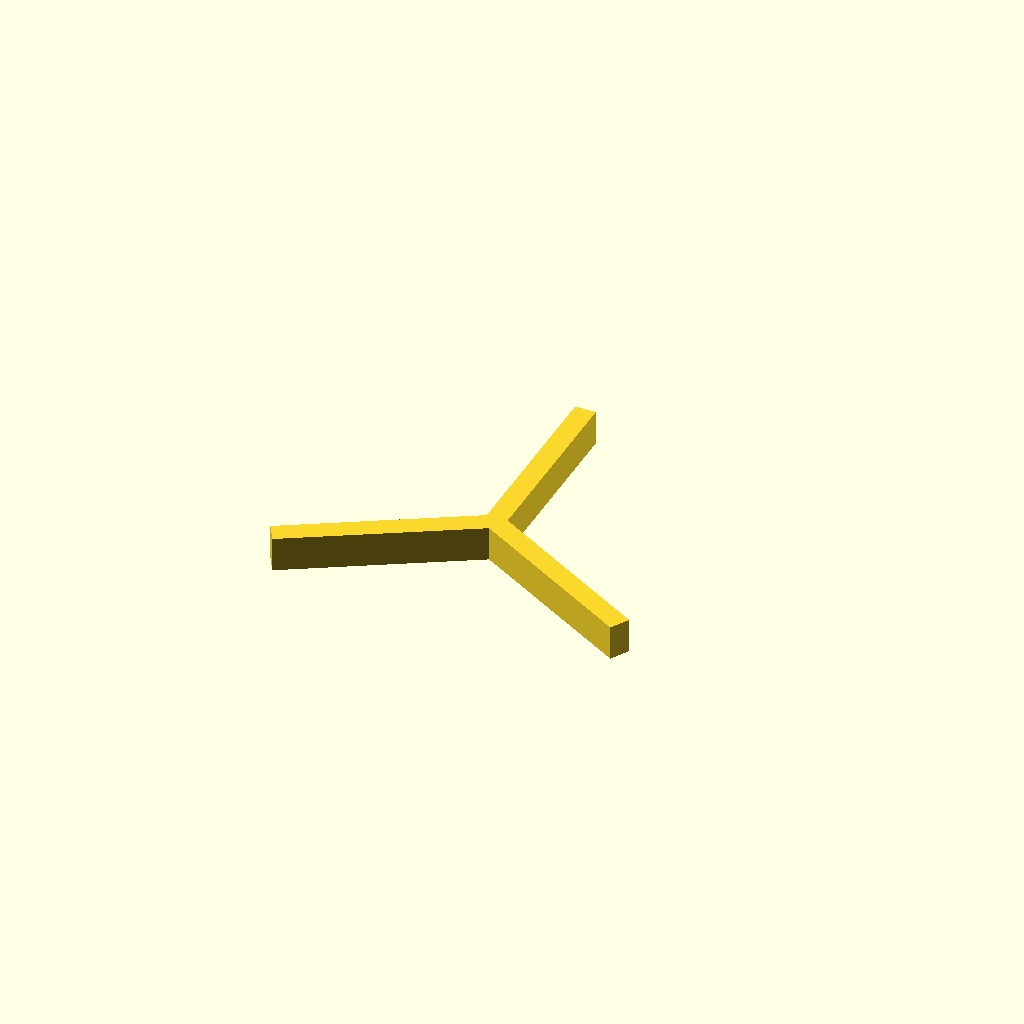
Cell 1 — every parameter at its default value.
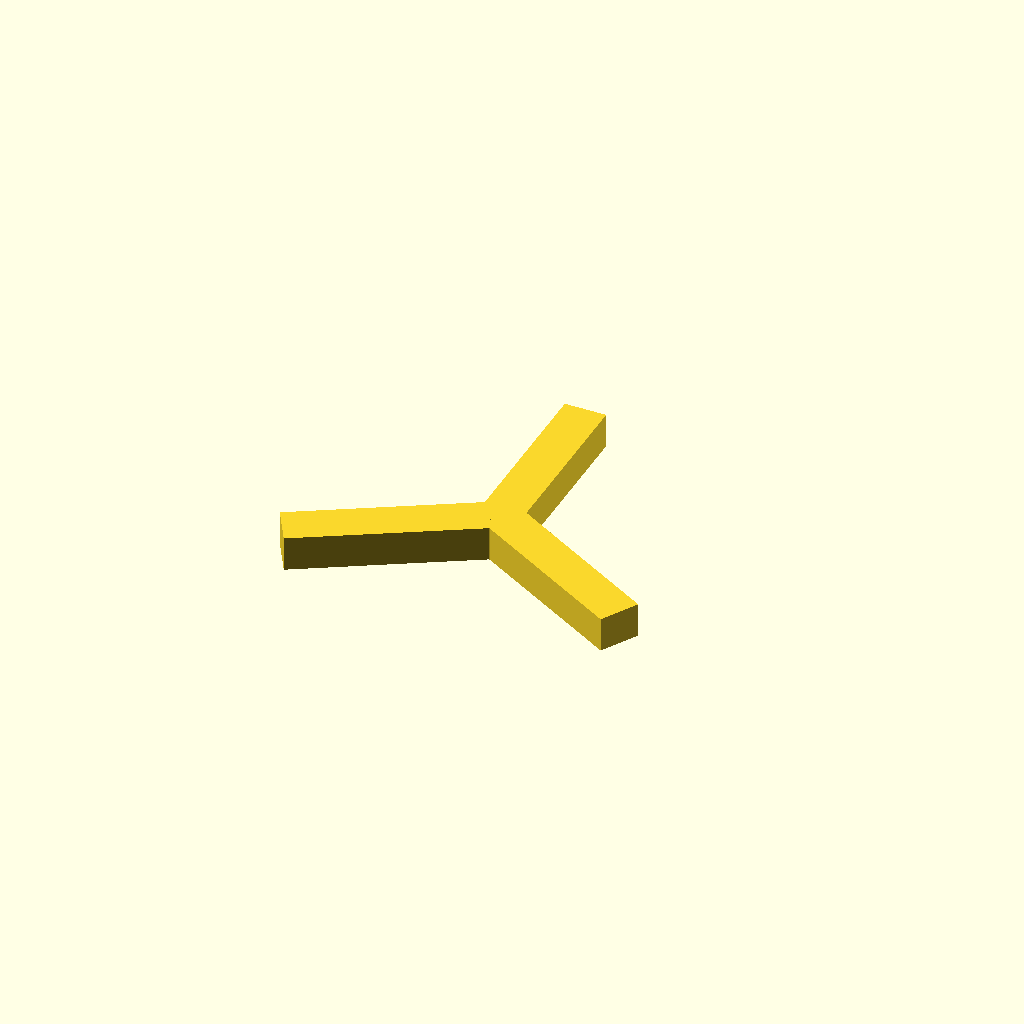
Cell 2 — w set to 6, the other parameters unchanged.
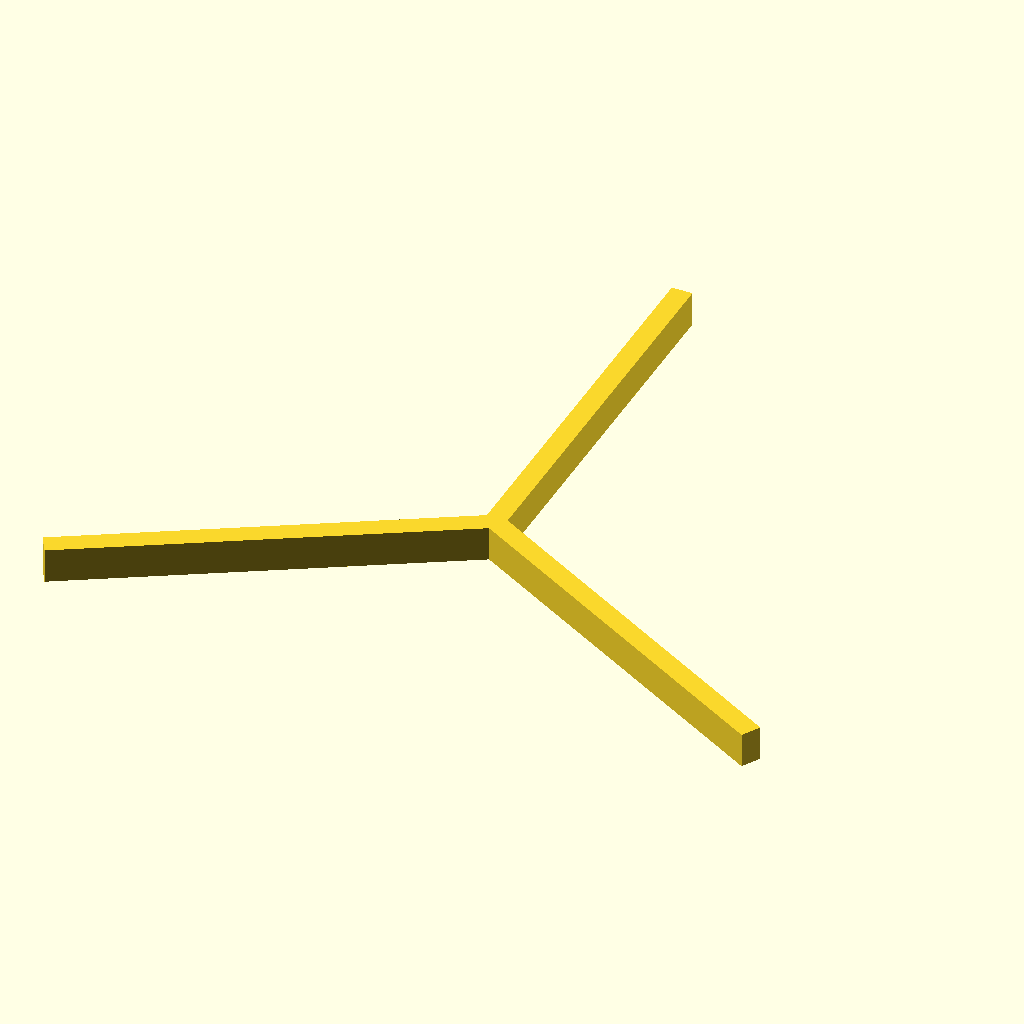
Cell 3 — radius set to 60, the other parameters unchanged.
One fixed orthographic camera (rotation 55°, 0°, 25°; colour scheme Cornfield) for every cell.
OpenSCAD source file inputs/thingiverse/files/thing-3492948/files/hexagon-spacer.scad:
w = 3;
radius = 30;

translate([-w / 2, 0, 0]) cube([w, radius, 5]);
translate([0, 0, 0]) rotate([0, 0, 120]) cube([w, radius - (w / 2), 5]);
translate([(w * sin(30) / sin(60)) / 2 , w, 0]) rotate([0, 0, 240]) cube([w, radius - (w / 2), 5]);
Customizer parameters (derived from the source; name, type, default, range or options):
w: number, default 3
radius: number, default 30
